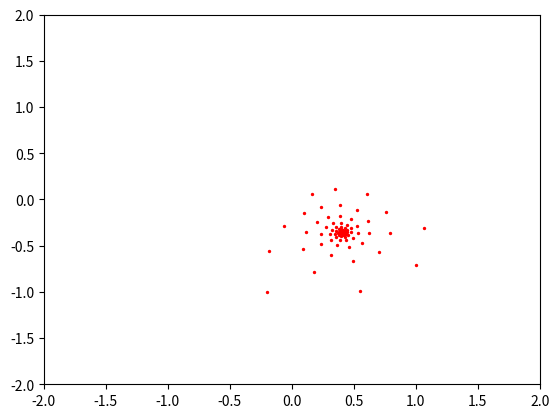

This figure's Python source:
import cmath
import matplotlib.pyplot as plt
couleurs = ['red', 'blue', 'green']
i = complex(-.2,-1)
z = 1
l = complex(0.4382829367422192, 0.3605924719347524)
for k in range(200):#200
    z = i**z
    #a = z
    a=z
    #print(z.real, z.imag)
    plt.scatter(a.real, a.imag, c = couleurs[0], s = 2)
    #plt.scatter(k, abs(a), c = couleurs[k%3], s = 4)
#plt.axis((0,1,0,1))
plt.axis((-2,2,-2,2))
plt.show()